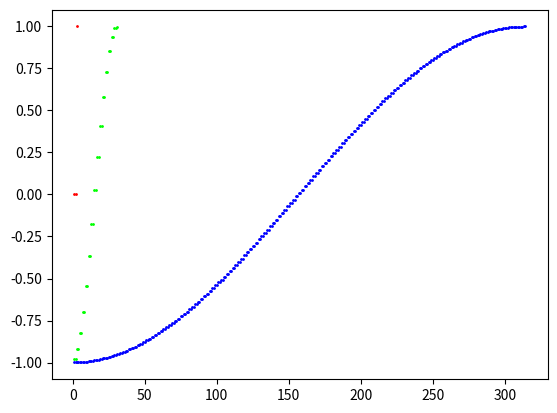

This figure's Python source:
# a solution to 3b1b collision pi video

import copy
import matplotlib.pyplot as plt

colors = [(1, 0, 0), (0, 1, 0), (0, 0, 1), (1, 1, 0), (1, 0, 1), (0, 1, 1)]

for w in range(0, 3):
  a_mass = 1 # kg
  b_mass = 100 ** w # kg

  initial_a_velocity = 0 # m/sec
  initial_b_velocity = -1 # m/sec

  collisions = 0
  step = 0
  num = 0

  while initial_a_velocity > initial_b_velocity or step < 2:
    final_b_velocity = (2 * (initial_a_velocity * a_mass) + initial_b_velocity * (b_mass - a_mass)) / (a_mass + b_mass)
    final_a_velocity = (initial_b_velocity - initial_a_velocity + final_b_velocity)

    initial_a_velocity = copy.copy(final_a_velocity)
    initial_b_velocity = copy.copy(final_b_velocity)

    if initial_a_velocity < 0:
      initial_a_velocity = abs(initial_a_velocity)
      collisions += 1

      num += 1
      plt.scatter(num, initial_b_velocity, color=colors[w], s=1)

    num += 1
    plt.scatter(num, initial_b_velocity, color=colors[w], s=1)

    collisions += 1
    step += 1

  plt.show()